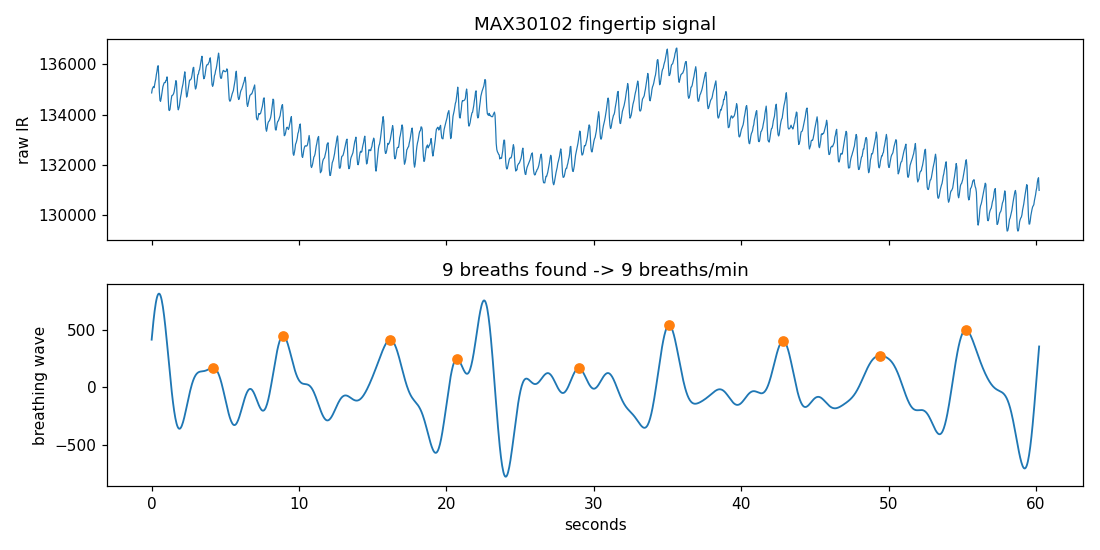

The table this chart was drawn from, first rows:
t_s, ir_raw, breathing_wave, is_breath_peak
0.000, 134862, 413.8, 0
0.040, 135012, 470.3, 0
0.080, 135069, 523.8, 0
0.121, 135113, 573.8, 0
0.161, 135072, 619.9, 0
0.201, 135179, 661.8, 0
0.241, 135315, 699.1, 0
0.281, 135419, 731.5, 0
0.321, 135602, 758.8, 0
0.362, 135721, 780.7, 0
0.402, 135904, 797.1, 0
0.442, 135949, 808, 0
0.482, 135533, 813.1, 0
0.522, 134920, 812.6, 0
0.562, 134568, 806.6, 0
0.603, 134527, 795, 0
0.643, 134639, 778, 0
0.683, 134801, 756, 0
0.723, 134963, 729, 0
0.763, 135113, 697.5, 0
0.803, 135180, 661.7, 0
0.844, 135260, 622, 0
0.884, 135280, 578.8, 0
0.924, 135276, 532.6, 0
0.964, 135366, 483.8, 0
1.004, 135373, 432.9, 0
1.044, 135503, 380.4, 0
1.085, 135236, 326.8, 0
1.125, 134623, 272.5, 0
1.165, 134187, 218, 0
1.205, 134158, 163.9, 0
1.245, 134209, 110.7, 0
1.286, 134413, 58.70, 0
1.326, 134595, 8.41, 0
1.366, 134752, -39.77, 0
1.406, 134763, -85.48, 0
1.446, 134787, -128.4, 0
1.486, 134830, -168.2, 0
1.527, 134910, -204.6, 0
1.567, 135042, -237.4, 0
1.607, 135197, -266.4, 0
1.647, 135353, -291.6, 0
1.687, 135270, -312.8, 0
1.727, 134718, -330, 0
1.768, 134310, -343.2, 0
1.808, 134187, -352.4, 0
1.848, 134262, -357.8, 0
1.888, 134363, -359.4, 0
1.928, 134565, -357.4, 0
1.968, 134718, -352.1, 0
2.009, 134836, -343.6, 0
2.049, 135006, -332.2, 0
2.089, 135113, -318.1, 0
2.129, 135230, -301.7, 0
2.169, 135378, -283.2, 0
2.209, 135553, -263, 0
2.250, 135704, -241.3, 0
2.290, 135459, -218.6, 0
2.330, 134979, -195, 0
2.370, 134696, -170.9, 0
... 1,440 more rows
